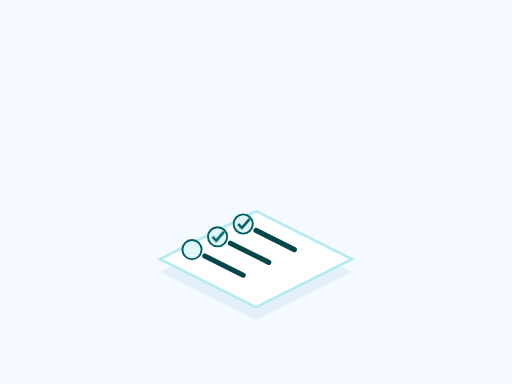
t = 0.00 s
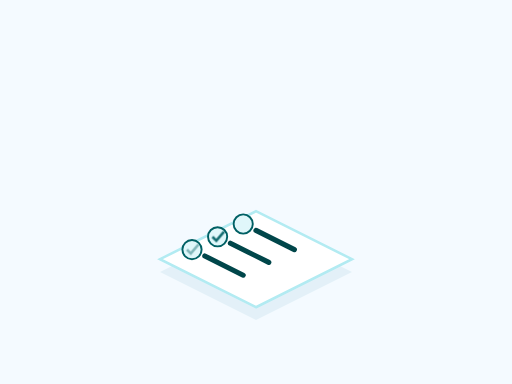
t = 2.00 s
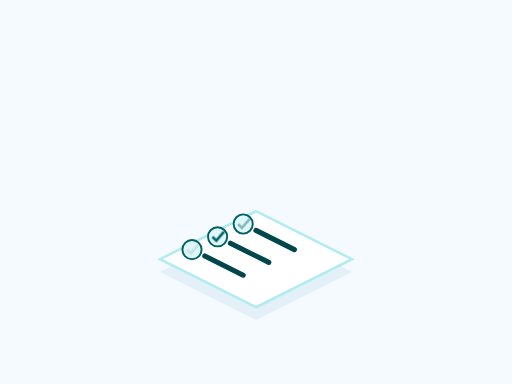
t = 2.38 s
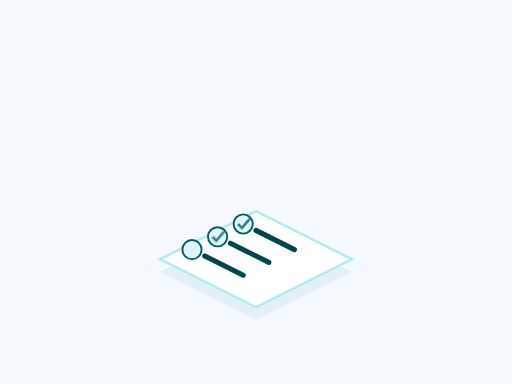
t = 2.75 s
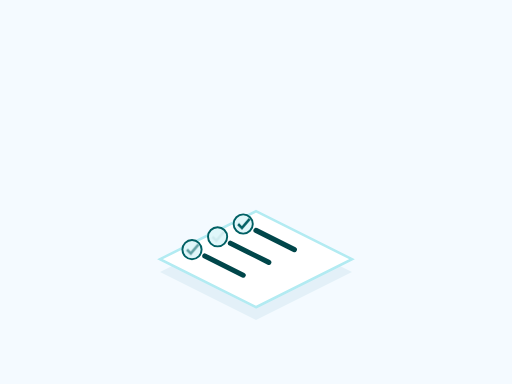
t = 3.50 s
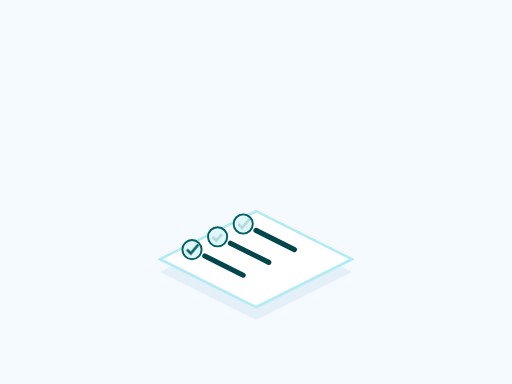
t = 4.25 s

The animated SVG that drew these frames (rendered in a browser with its animation timeline set to each time). Animation: 1 CSS @keyframes rule; one cycle of 5.00 s, repeats indefinitely.

<svg xmlns="http://www.w3.org/2000/svg" viewBox="0 0 800 600" width="100%" height="100%">
    <defs>
        <style>
            @keyframes checkAnim {
                0% { stroke-dasharray: 0, 100; opacity: 0; }
                50% { stroke-dasharray: 100, 0; opacity: 1; }
                100% { stroke-dasharray: 100, 0; opacity: 0; }
            }
            .check { stroke-dasharray: 100, 0; animation: checkAnim 3s infinite; }
            .c1 { animation-delay: 0s; }
            .c2 { animation-delay: 1s; }
            .c3 { animation-delay: 2s; }
        </style>
    </defs>
    <rect width="800" height="600" fill="#f4faff" />
    
    <path d="M400,500 L250,425 L400,350 L550,425 Z" fill="#e3f0f8" />
    <path d="M400,480 L250,405 L400,330 L550,405 Z" fill="#ffffff" stroke="#b2ebf2" stroke-width="4" />
    
    <!-- List Items -->
    <g transform="translate(400, 420)">
        <path d="M-80,-20 L-20,10" stroke="#00464a" stroke-width="8" stroke-linecap="round" />
        <circle cx="-100" cy="-30" r="15" fill="#e0f7fa" stroke="#006064" stroke-width="3" />
        <path d="M-108,-30 L-102,-24 L-90,-38" fill="none" stroke="#006064" stroke-width="4" class="check c1" />
        
        <path d="M-40,-40 L20,-10" stroke="#00464a" stroke-width="8" stroke-linecap="round" />
        <circle cx="-60" cy="-50" r="15" fill="#e0f7fa" stroke="#006064" stroke-width="3" />
        <path d="M-68,-50 L-62,-44 L-50,-58" fill="none" stroke="#006064" stroke-width="4" class="check c2" />
        
        <path d="M0,-60 L60,-30" stroke="#00464a" stroke-width="8" stroke-linecap="round" />
        <circle cx="-20" cy="-70" r="15" fill="#e0f7fa" stroke="#006064" stroke-width="3" />
        <path d="M-28,-70 L-22,-64 L-10,-78" fill="none" stroke="#006064" stroke-width="4" class="check c3" />
    </g>
</svg>
